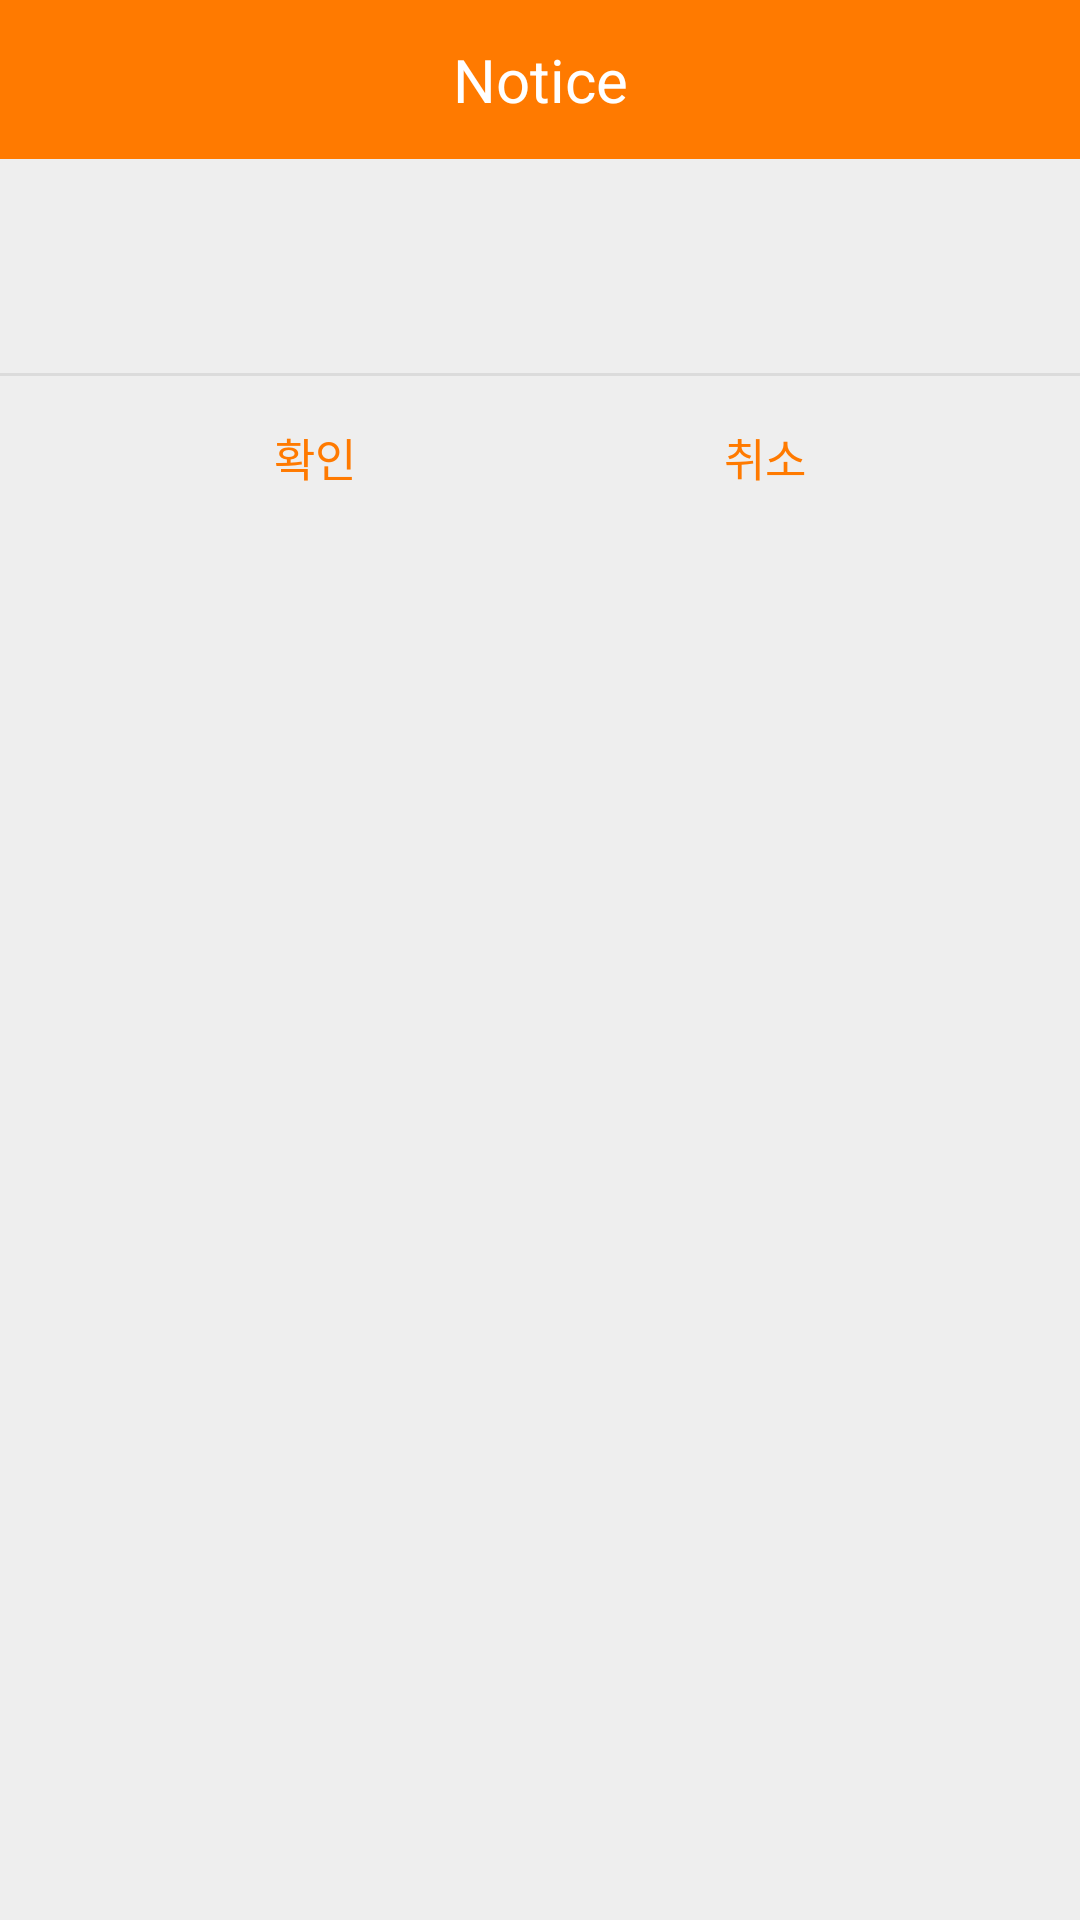

Produce the Android XML layout that renders to this screen, including the resource entries it uses.
<!-- AndroidManifest.xml: application theme AppTheme -->
<!-- res/layout/activity_pop_up_screen2.xml -->
<?xml version="1.0" encoding="utf-8"?>
<LinearLayout xmlns:android="http://schemas.android.com/apk/res/android"
    android:background="#eeeeee"
    android:orientation="vertical"
    android:layout_width="300dp"
    android:layout_height="wrap_content">

    
    <LinearLayout
        android:orientation="horizontal"
        android:layout_width="match_parent"
        android:layout_height="wrap_content">
        <TextView
            android:text="Notice"
            android:textSize="20sp"
            android:textColor="#fff"
            android:gravity="center"
            android:background="#ff7a00"
            android:layout_width="match_parent"
            android:layout_height="53dp" />
    </LinearLayout>
    

    
    <LinearLayout
        android:padding="24dp"
        android:orientation="vertical"
        android:layout_width="match_parent"
        android:layout_height="wrap_content">
        <TextView
            android:id="@+id/txtText"
            android:textSize="15sp"
            android:textColor="#000"
            android:alpha="0.87"
            android:gravity="center"
            android:layout_marginBottom="3dp"
            android:layout_width="match_parent"
            android:layout_height="wrap_content"
            />
    </LinearLayout>
    

    <View
        android:background="#66bdbdbd"
        android:layout_width="match_parent"
        android:layout_height="1dp" />

    
    <LinearLayout
        android:orientation="horizontal"
        android:gravity="center"
        android:layout_width="match_parent"
        android:layout_height="wrap_content">

        <Button
            android:text="확인"
            android:textSize="15sp"
            android:textColor="#ff7a00"
            android:padding="16dp"
            android:gravity="center"
            android:background="#00000000"
            android:layout_width="150dp"
            android:layout_height="53dp"
            android:onClick="mOnClose"/>
        <Button
            android:text="취소"
            android:textSize="15sp"
            android:textColor="#ff7a00"
            android:padding="16dp"
            android:gravity="center"
            android:background="#00000000"
            android:layout_width="150dp"
            android:layout_height="53dp"
            android:onClick="mOnClose"/>
    </LinearLayout>
    
</LinearLayout>
<!-- resources referenced by this layout -->
<resources>
  <style name="AppTheme" parent="Theme.AppCompat.Light.NoActionBar">
          
          <item name="colorPrimary">@color/colorPrimary</item>
          <item name="colorPrimaryDark">@color/Dark</item>
          <item name="colorAccent">@color/colorAccent</item>
      </style>
  <!-- not gathered from this repository: default colours our renderer supplied (Android Studio template values) -->
  <color name="colorPrimary">#FF6200EE</color>
  <color name="colorAccent">#FF03DAC5</color>
</resources>
